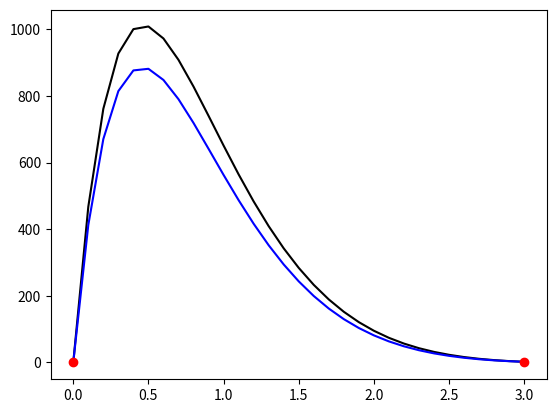

This figure's Python source:
import numpy as np
import matplotlib.pyplot as plt

# y'' + p(x)*y' + q(x)*y = r(x)
# y'' + 4*y' + 5*y = 0
# y(0) = 0 and y(3) = 2

x0 = 0
y0 = 0
xN = 3
yN = 2

def true_sol(x):
    return 2 * np.exp(6) / np.sin(3) * np.exp(-2 * x) * np.sin(x)

p = 4
q = 5
r = 0

N = 31
x = np.linspace(x0, xN, N)
dx = x[1] - x[0]
print("dx = {}".format(dx))

A = np.zeros((N, N))
b = np.zeros((N, 1))

A[0, 0] = 1
b[0] = y0
A[N-1, N-1] = 1
b[N-1] = yN

for k in range(1, N - 1):
    A[k, k-1] = (1 - dx * p / 2)
    A[k, k] = (-2 + dx ** 2 * q)
    A[k, k + 1] = (1 + dx * p / 2)

y = np.linalg.solve(A, b).reshape(N)

plt.plot(x, true_sol(x), 'k')
plt.plot(x, y, 'b', x0, y0, 'ro', xN, yN, 'ro')
plt.show()

err = np.max(np.abs(y - true_sol(x)))
print("Error = {}".format(err))